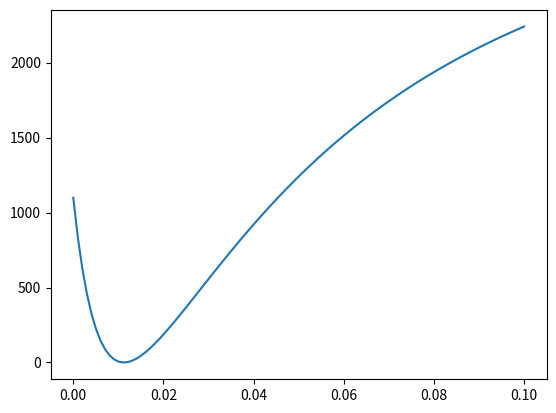

Python code for this plot:
# Probleme

import numpy as np
import matplotlib.pyplot as plt

T = [0,7,18,27,37,56,102]
C = [34.83,32.14,28.47,25.74,23.14,18.54,11.04]

def m(l):
	S = 0
	for i in range(1,7):
		S += (C[i] - C[0] * np.exp(-l * T[i])) ** 2
	return S

X = np.linspace(0,0.1,100)

Y = m(X)
plt.plot(X,Y)
plt.show()
